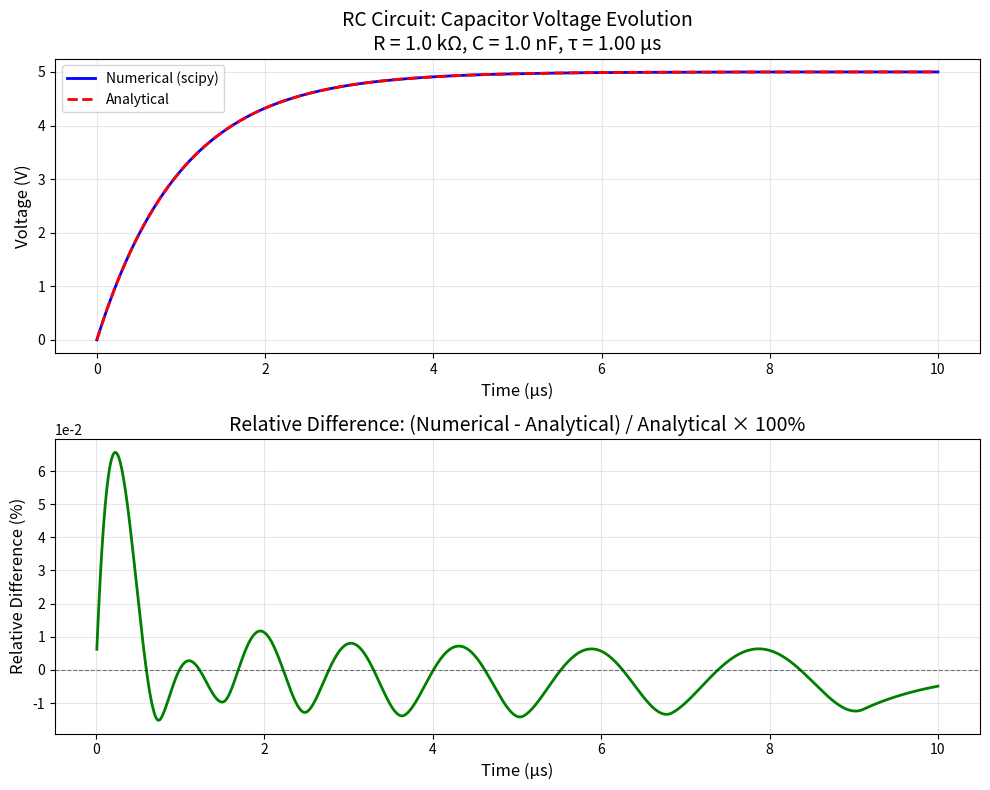
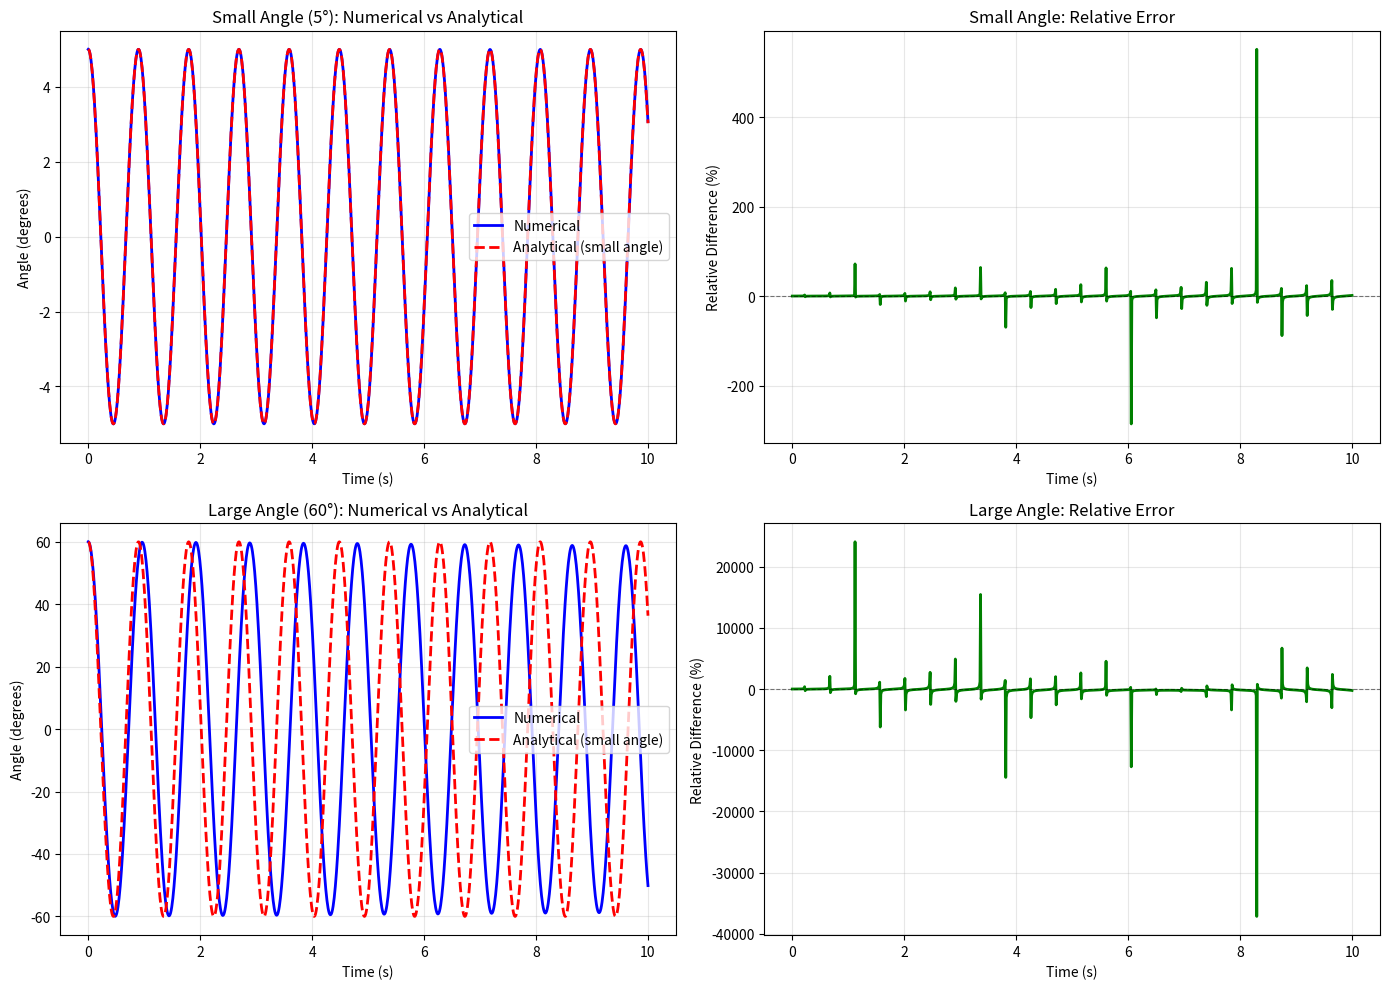
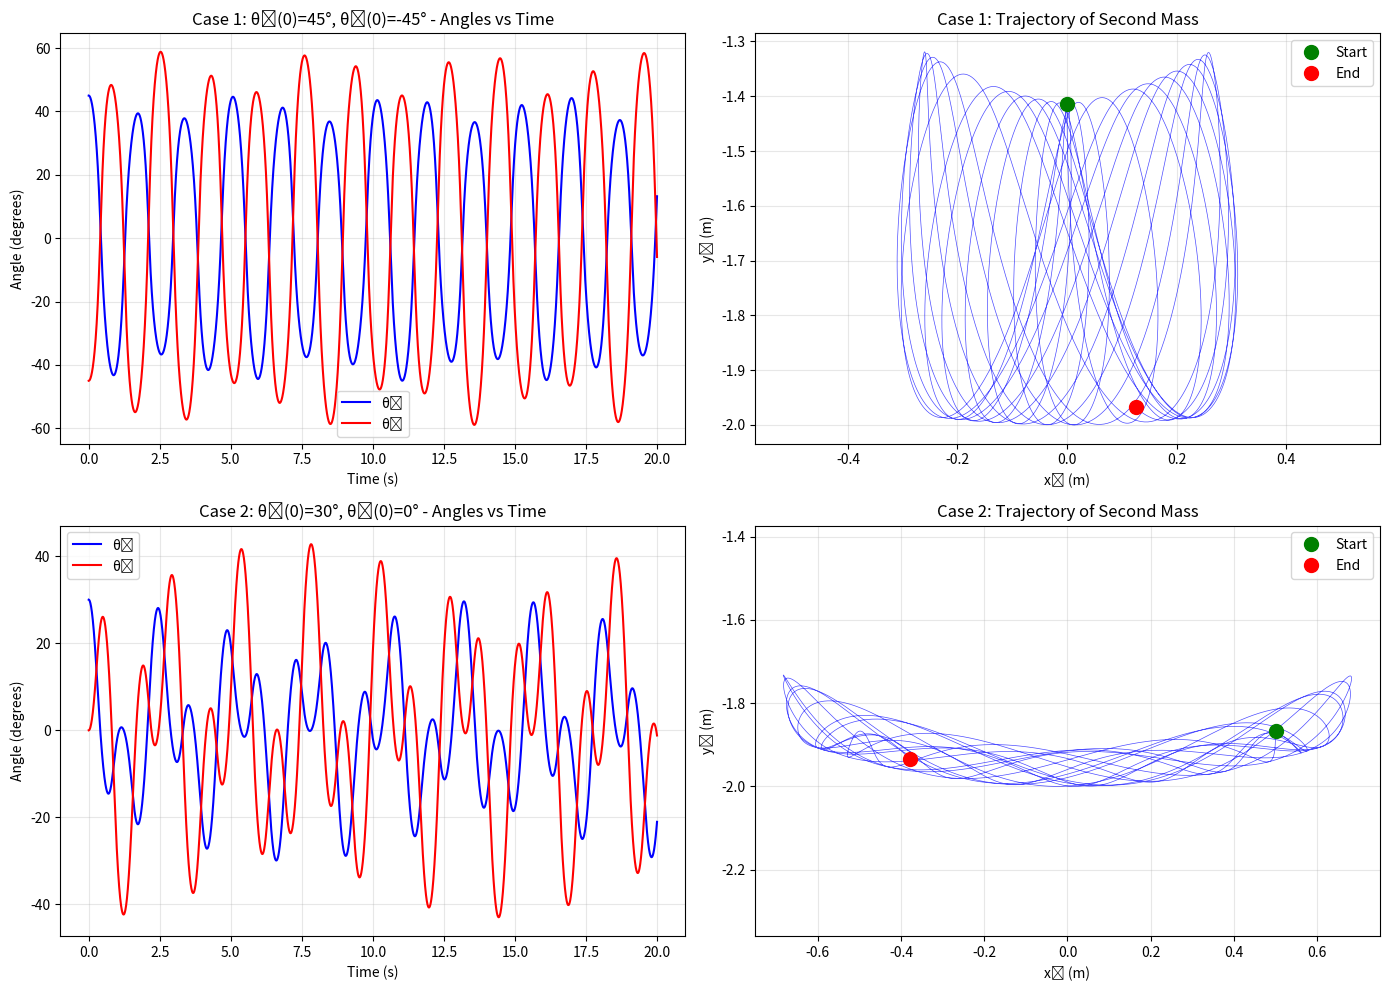
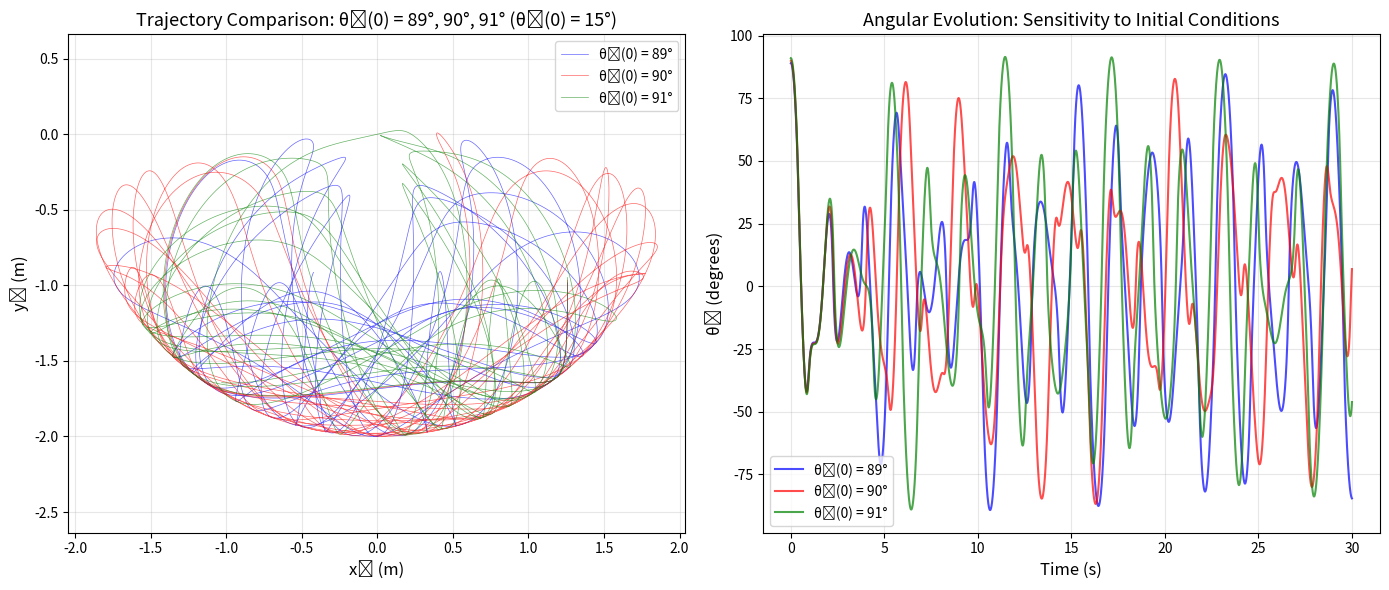

Generate these figures, in order, with matplotlib:
import numpy as np
import matplotlib.pyplot as plt
from scipy.integrate import solve_ivp

# =============================================================================
# 1. RC-BRIDGE CIRCUIT
# =============================================================================

# Circuit parameters
R = 1e3  # 1 kΩ
C = 1e-9  # 1 nF
V_in = 5  # 5 V
tau = R * C  # Time constant

# Time span for simulation
t_final = 10e-6  # 10 µs
t_eval = np.linspace(0, t_final, 1000)

# Define the differential equation: dV/dt = (V_in - V) / (R*C)
def rc_circuit(t, V):
    return (V_in - V) / tau

# Initial condition: V(0) = 0
V0 = [0]

# Solve using scipy.integrate
solution_rc = solve_ivp(rc_circuit, [0, t_final], V0, t_eval=t_eval, method='RK45')

# Analytical solution: V(t) = V_in * (1 - exp(-t/tau))
V_analytical = V_in * (1 - np.exp(-solution_rc.t / tau))

# Calculate relative difference
relative_diff = (solution_rc.y[0] - V_analytical) / V_analytical * 100

# Create figure for RC circuit
fig1, (ax1, ax2) = plt.subplots(2, 1, figsize=(10, 8))

# Plot 1: Voltage vs Time
ax1.plot(solution_rc.t * 1e6, solution_rc.y[0], 'b-', label='Numerical (scipy)', linewidth=2)
ax1.plot(solution_rc.t * 1e6, V_analytical, 'r--', label='Analytical', linewidth=2)
ax1.set_xlabel('Time (µs)', fontsize=12)
ax1.set_ylabel('Voltage (V)', fontsize=12)
ax1.set_title(f'RC Circuit: Capacitor Voltage Evolution\nR = {R/1e3} kΩ, C = {C*1e9} nF, τ = {tau*1e6:.2f} µs', fontsize=14)
ax1.grid(True, alpha=0.3)
ax1.legend(fontsize=10)

# Plot 2: Relative Difference
ax2.plot(solution_rc.t * 1e6, relative_diff, 'g-', linewidth=2)
ax2.set_xlabel('Time (µs)', fontsize=12)
ax2.set_ylabel('Relative Difference (%)', fontsize=12)
ax2.set_title('Relative Difference: (Numerical - Analytical) / Analytical × 100%', fontsize=14)
ax2.grid(True, alpha=0.3)
ax2.axhline(y=0, color='k', linestyle='--', linewidth=0.8, alpha=0.5)
ax2.ticklabel_format(style='scientific', axis='y', scilimits=(0,0))

plt.tight_layout()



# =============================================================================
# 2. SIMPLE PENDULUM
# =============================================================================


# Parameters
L = 0.20  # 20 cm = 0.20 m
g = 9.81  # gravity

# Convert 2nd order to 1st order system
# d²θ/dt² = -(g/L)sin(θ)
# Let: θ = y[0], ω = dθ/dt = y[1]
# Then: dθ/dt = ω, dω/dt = -(g/L)sin(θ)

def simple_pendulum(t, y):
    theta, omega = y
    dtheta_dt = omega
    domega_dt = -(g/L) * np.sin(theta)
    return [dtheta_dt, domega_dt]

# Analytical solution for small angles: θ(t) = θ0*cos(ωt) where ω = sqrt(g/L)
omega_0 = np.sqrt(g/L)

# Simulation time
t_span = [0, 10]
t_eval_pend = np.linspace(0, 10, 1000)

# Test small angle (5 degrees)
theta_small = np.radians(5)
y0_small = [theta_small, 0]
sol_small = solve_ivp(simple_pendulum, t_span, y0_small, t_eval=t_eval_pend, method='RK45')
theta_analytical_small = theta_small * np.cos(omega_0 * sol_small.t)

# Test large angle (60 degrees)
theta_large = np.radians(60)
y0_large = [theta_large, 0]
sol_large = solve_ivp(simple_pendulum, t_span, y0_large, t_eval=t_eval_pend, method='RK45')
theta_analytical_large = theta_large * np.cos(omega_0 * sol_large.t)

# Create figure for simple pendulum
fig2, axes = plt.subplots(2, 2, figsize=(14, 10))

# Small angle - trajectory
axes[0, 0].plot(sol_small.t, np.degrees(sol_small.y[0]), 'b-', label='Numerical', linewidth=2)
axes[0, 0].plot(sol_small.t, np.degrees(theta_analytical_small), 'r--', label='Analytical (small angle)', linewidth=2)
axes[0, 0].set_xlabel('Time (s)')
axes[0, 0].set_ylabel('Angle (degrees)')
axes[0, 0].set_title('Small Angle (5°): Numerical vs Analytical')
axes[0, 0].grid(True, alpha=0.3)
axes[0, 0].legend()

# Small angle - relative difference
rel_diff_small = (sol_small.y[0] - theta_analytical_small) / theta_analytical_small * 100
axes[0, 1].plot(sol_small.t, rel_diff_small, 'g-', linewidth=2)
axes[0, 1].set_xlabel('Time (s)')
axes[0, 1].set_ylabel('Relative Difference (%)')
axes[0, 1].set_title('Small Angle: Relative Error')
axes[0, 1].grid(True, alpha=0.3)
axes[0, 1].axhline(y=0, color='k', linestyle='--', linewidth=0.8, alpha=0.5)

# Large angle - trajectory
axes[1, 0].plot(sol_large.t, np.degrees(sol_large.y[0]), 'b-', label='Numerical', linewidth=2)
axes[1, 0].plot(sol_large.t, np.degrees(theta_analytical_large), 'r--', label='Analytical (small angle)', linewidth=2)
axes[1, 0].set_xlabel('Time (s)')
axes[1, 0].set_ylabel('Angle (degrees)')
axes[1, 0].set_title('Large Angle (60°): Numerical vs Analytical')
axes[1, 0].grid(True, alpha=0.3)
axes[1, 0].legend()

# Large angle - relative difference
rel_diff_large = (sol_large.y[0] - theta_analytical_large) / theta_analytical_large * 100
axes[1, 1].plot(sol_large.t, rel_diff_large, 'g-', linewidth=2)
axes[1, 1].set_xlabel('Time (s)')
axes[1, 1].set_ylabel('Relative Difference (%)')
axes[1, 1].set_title('Large Angle: Relative Error')
axes[1, 1].grid(True, alpha=0.3)
axes[1, 1].axhline(y=0, color='k', linestyle='--', linewidth=0.8, alpha=0.5)

plt.tight_layout()


# =============================================================================
# 3. DOUBLE PENDULUM
# =============================================================================

# Parameters
L1 = 1.0  # Length of first pendulum (m)
L2 = 1.0  # Length of second pendulum (m)
m1 = 1.0  # Mass of first bob (kg)
m2 = 1.0  # Mass of second bob (kg)

# Convert to 4 first-order ODEs
# State vector: [θ1, ω1, θ2, ω2]
# where ω1 = dθ1/dt and ω2 = dθ2/dt

def double_pendulum(t, y):
    theta1, omega1, theta2, omega2 = y
    
    delta = theta2 - theta1
    den1 = (m1 + m2) * L1 - m2 * L1 * np.cos(delta)**2
    den2 = (L2 / L1) * den1
    
    dtheta1_dt = omega1
    
    domega1_dt = (m2 * L1 * omega1**2 * np.sin(delta) * np.cos(delta) +
                  m2 * g * np.sin(theta2) * np.cos(delta) +
                  m2 * L2 * omega2**2 * np.sin(delta) -
                  (m1 + m2) * g * np.sin(theta1)) / den1
    
    dtheta2_dt = omega2
    
    domega2_dt = (-m2 * L2 * omega2**2 * np.sin(delta) * np.cos(delta) +
                  (m1 + m2) * g * np.sin(theta1) * np.cos(delta) -
                  (m1 + m2) * L1 * omega1**2 * np.sin(delta) -
                  (m1 + m2) * g * np.sin(theta2)) / den2
    
    return [dtheta1_dt, domega1_dt, dtheta2_dt, domega2_dt]

# Simulation time
t_span_dp = [0, 20]
t_eval_dp = np.linspace(0, 20, 5000)

# Case 1: θ1 = 45°, θ2 = -45°
y0_case1 = [np.radians(45), 0, np.radians(-45), 0]
sol_case1 = solve_ivp(double_pendulum, t_span_dp, y0_case1, t_eval=t_eval_dp, method='RK45', rtol=1e-9)

# Case 2: θ1 = 30°, θ2 = 0°
y0_case2 = [np.radians(30), 0, np.radians(0), 0]
sol_case2 = solve_ivp(double_pendulum, t_span_dp, y0_case2, t_eval=t_eval_dp, method='RK45', rtol=1e-9)

# Calculate positions
def get_positions(sol):
    x1 = L1 * np.sin(sol.y[0])
    y1 = -L1 * np.cos(sol.y[0])
    x2 = x1 + L2 * np.sin(sol.y[2])
    y2 = y1 - L2 * np.cos(sol.y[2])
    return x1, y1, x2, y2

x1_c1, y1_c1, x2_c1, y2_c1 = get_positions(sol_case1)
x1_c2, y1_c2, x2_c2, y2_c2 = get_positions(sol_case2)

# Create figure for double pendulum cases 1 and 2
fig3, axes = plt.subplots(2, 2, figsize=(14, 10))

# Case 1 - Angles
axes[0, 0].plot(sol_case1.t, np.degrees(sol_case1.y[0]), 'b-', label='θ₁', linewidth=1.5)
axes[0, 0].plot(sol_case1.t, np.degrees(sol_case1.y[2]), 'r-', label='θ₂', linewidth=1.5)
axes[0, 0].set_xlabel('Time (s)')
axes[0, 0].set_ylabel('Angle (degrees)')
axes[0, 0].set_title('Case 1: θ₁(0)=45°, θ₂(0)=-45° - Angles vs Time')
axes[0, 0].grid(True, alpha=0.3)
axes[0, 0].legend()

# Case 1 - Trajectory
axes[0, 1].plot(x2_c1, y2_c1, 'b-', linewidth=0.5, alpha=0.7)
axes[0, 1].plot(x2_c1[0], y2_c1[0], 'go', markersize=10, label='Start')
axes[0, 1].plot(x2_c1[-1], y2_c1[-1], 'ro', markersize=10, label='End')
axes[0, 1].set_xlabel('x₂ (m)')
axes[0, 1].set_ylabel('y₂ (m)')
axes[0, 1].set_title('Case 1: Trajectory of Second Mass')
axes[0, 1].grid(True, alpha=0.3)
axes[0, 1].axis('equal')
axes[0, 1].legend()

# Case 2 - Angles
axes[1, 0].plot(sol_case2.t, np.degrees(sol_case2.y[0]), 'b-', label='θ₁', linewidth=1.5)
axes[1, 0].plot(sol_case2.t, np.degrees(sol_case2.y[2]), 'r-', label='θ₂', linewidth=1.5)
axes[1, 0].set_xlabel('Time (s)')
axes[1, 0].set_ylabel('Angle (degrees)')
axes[1, 0].set_title('Case 2: θ₁(0)=30°, θ₂(0)=0° - Angles vs Time')
axes[1, 0].grid(True, alpha=0.3)
axes[1, 0].legend()

# Case 2 - Trajectory
axes[1, 1].plot(x2_c2, y2_c2, 'b-', linewidth=0.5, alpha=0.7)
axes[1, 1].plot(x2_c2[0], y2_c2[0], 'go', markersize=10, label='Start')
axes[1, 1].plot(x2_c2[-1], y2_c2[-1], 'ro', markersize=10, label='End')
axes[1, 1].set_xlabel('x₂ (m)')
axes[1, 1].set_ylabel('y₂ (m)')
axes[1, 1].set_title('Case 2: Trajectory of Second Mass')
axes[1, 1].grid(True, alpha=0.3)
axes[1, 1].axis('equal')
axes[1, 1].legend()

plt.tight_layout()

angles_test = [89, 90, 91]
theta2_test = 15
t_span_chaos = [0, 30]
t_eval_chaos = np.linspace(0, 30, 10000)

solutions_chaos = []
for angle in angles_test:
    y0 = [np.radians(angle), 0, np.radians(theta2_test), 0]
    sol = solve_ivp(double_pendulum, t_span_chaos, y0, t_eval=t_eval_chaos, method='RK45', rtol=1e-10)
    solutions_chaos.append(sol)

# Create figure for chaos analysis
fig4, (ax1, ax2) = plt.subplots(1, 2, figsize=(14, 6))

colors = ['blue', 'red', 'green']
for i, (angle, sol) in enumerate(zip(angles_test, solutions_chaos)):
    x1, y1, x2, y2 = get_positions(sol)
    ax1.plot(x2, y2, color=colors[i], linewidth=0.5, alpha=0.6, label=f'θ₁(0) = {angle}°')

ax1.set_xlabel('x₂ (m)', fontsize=12)
ax1.set_ylabel('y₂ (m)', fontsize=12)
ax1.set_title('Trajectory Comparison: θ₁(0) = 89°, 90°, 91° (θ₂(0) = 15°)', fontsize=13)
ax1.grid(True, alpha=0.3)
ax1.legend()
ax1.axis('equal')

# Plot trajectory divergence over time
for i, (angle, sol) in enumerate(zip(angles_test, solutions_chaos)):
    x1, y1, x2, y2 = get_positions(sol)
    distance_from_origin = np.sqrt(x2**2 + y2**2)
    ax2.plot(sol.t, np.degrees(sol.y[0]), color=colors[i], linewidth=1.5, alpha=0.7, label=f'θ₁(0) = {angle}°')

ax2.set_xlabel('Time (s)', fontsize=12)
ax2.set_ylabel('θ₁ (degrees)', fontsize=12)
ax2.set_title('Angular Evolution: Sensitivity to Initial Conditions', fontsize=13)
ax2.grid(True, alpha=0.3)
ax2.legend()

plt.tight_layout()

plt.show()
